The GitHub repository warjunaid/Apple_leaf_aug_without_split contains a labelled image folder "Apple_leaf_aug_without_split" with 4 categories: black rot, cedar apple rust, healthy, scab. Examples follow, each with its label.

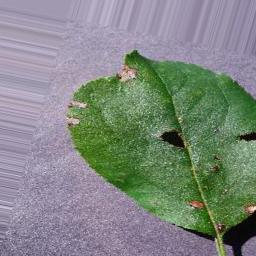
Label: black rot

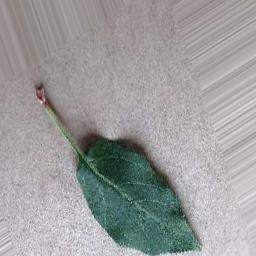
Label: healthy

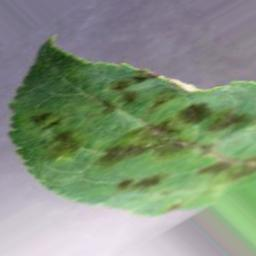
Label: scab

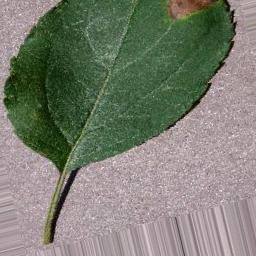
Label: black rot

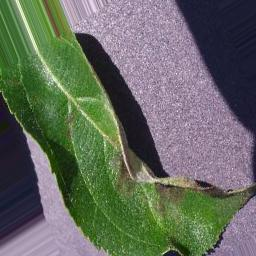
Label: scab

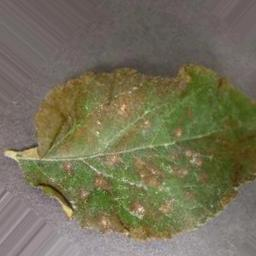
Label: cedar apple rust
